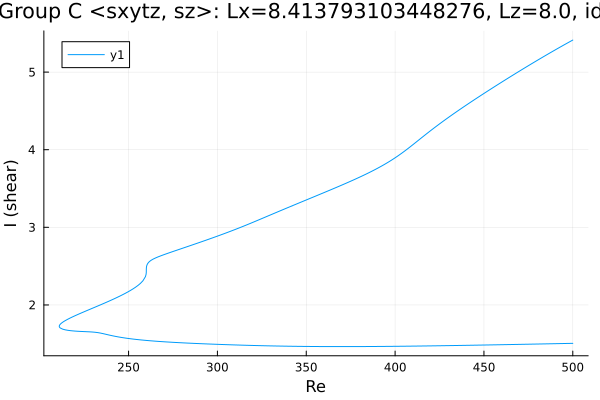

The file beside this chart, header and first rows:
Re, shear
500.0, 5.413
499.4, 5.405
498, 5.388
496.6, 5.37
495.1, 5.352
493.7, 5.333
492.3, 5.315
490.9, 5.297
489.9, 5.284
488.5, 5.266
487.1, 5.247
485.7, 5.228
484.3, 5.209
482.9, 5.19
481.5, 5.171
480, 5.152
479.8, 5.149
478.4, 5.13
477, 5.11
475.6, 5.091
474.2, 5.071
472.7, 5.052
471.3, 5.032
469.9, 5.012
468.5, 4.992
467.1, 4.972
465.7, 4.952
464.3, 4.932
462.8, 4.912
461.4, 4.892
460, 4.871
458.6, 4.851
457.2, 4.83
455.8, 4.81
454.4, 4.789
452.9, 4.768
451.5, 4.748
450.1, 4.727
448.7, 4.706
447.3, 4.685
445.9, 4.663
444.5, 4.642
443, 4.621
441.6, 4.599
440.2, 4.577
438.8, 4.556
437.4, 4.534
436, 4.511
434.6, 4.489
433.1, 4.467
431.7, 4.444
430.3, 4.421
428.9, 4.398
427.5, 4.375
426.1, 4.351
424.7, 4.327
423.2, 4.303
421.8, 4.278
420.4, 4.254
419, 4.228
... 431 more rows
